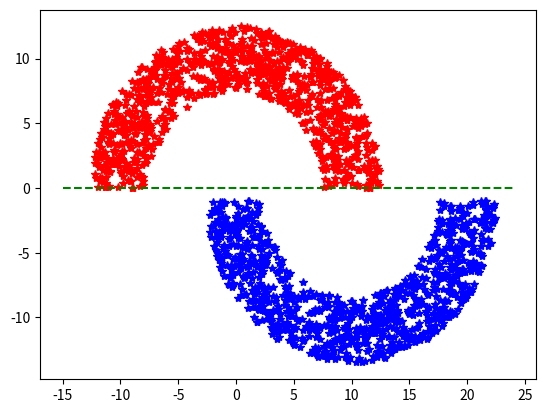

Generate this figure with matplotlib:
import matplotlib.pyplot as plt
import numpy as np
import math
def dbmoon(N=100, d=1, r=10, w=6):
    N1 = 10*N
    w2 = w/2
    done = True
    data = np.empty(0)
    while done:
        #generate Rectangular data
        tmp_x = 2*(r+w2)*(np.random.random([N1, 1])-0.5)
        tmp_y = (r+w2)*np.random.random([N1, 1])
        tmp = np.concatenate((tmp_x, tmp_y), axis=1)
        tmp_ds = np.sqrt(tmp_x*tmp_x + tmp_y*tmp_y)
        #generate double moon data ---upper
        idx = np.logical_and(tmp_ds > (r-w2), tmp_ds < (r+w2))
        idx = (idx.nonzero())[0]
        if data.shape[0] == 0:
            data = tmp.take(idx, axis=0)
        else:
            data = np.concatenate((data, tmp.take(idx, axis=0)), axis=0)
        if data.shape[0] >= N:
           done = False
    print (data)
    db_moon = data[0:N, :]
    print(db_moon)
    #generate double moon data ----down
    data_t = np.empty([N, 2])
    data_t[:, 0] = data[0:N, 0] + r
    data_t[:, 1] = -data[0:N, 1] - d
    db_moon = np.concatenate((db_moon, data_t), axis=0)
    return db_moon

N = 1000
d = 1
r = 10
w = 5
a = 0.5
num_MSE = []
num_step = []
data = dbmoon(N, d, r, w)

x0 = [1 for x in range(1,2001)]
x = np.array([np.reshape(x0, len(x0)), np.reshape(data[0:2*N, 0], len(data)), np.reshape(data[0:2*N, 1], len(data))]).transpose()
m = np.array([10, 10, 0])
b_pre = [1 for y in range(1, 1001)]
b_pos = [-1 for y in range(1, 1001)]
b=b_pre+b_pos
print(b)
def sgn(v):
    if v >= 0:
        return 1
    else:
        return -1
#compute y(n)
def compute_yn(myw, myx):
    return sgn(np.dot(myw.T, myx))
#Update the weights
def new_w(old_w, myd, myx, a):
    return old_w+a*(myd-compute_yn(old_w,myx))*myx

for ii in range(500):
    i = 0
    sum=0
    for xn in x:
        m = new_w(m, b[i], xn, a)
        sum += (b[i]-compute_yn(m, xn))**2+0.0
    i += 1
    #compute MSE
    mean_square =np.sqrt(sum/N/2)
    num_MSE.append(mean_square)
    num_step.append(ii+1)
    #plt.plot(num_step, num_MSE)
print(m)
#draw The decision boundary
testx = np.array(range(-15, 25))
testy = -testx*m[1]/m[2]-m[0]/m[2]
for i in range(len(testy)):
    testy[i] = 0
plt.plot(data[0:N, 0], data[0:N, 1], 'r*', data[N:2*N, 0], data[N:2*N, 1], 'b*')
print(testx,testy)
plt.plot(testx, testy, 'g--')
plt.show()